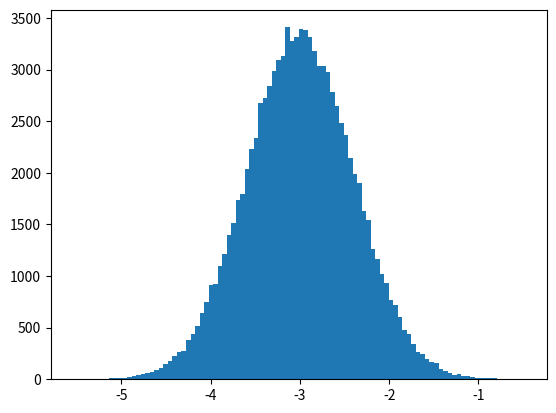

The matplotlib source for this figure: (Note: this script raises an exception after producing the figure.)
import numpy as np
import matplotlib.pyplot as plt

mu = 0
sigma = 10
N = 10E4.as_integer_ratio()
numberOfBins = 100

count4, bins4, ignored = plt.hist(np.random.normal(-3, 0.6, N), numberOfBins, normed=True)
count3, bins3, ignored = plt.hist(np.random.normal(4, 1, N), numberOfBins, normed=True)
count2, bins2, ignored = plt.hist(np.random.normal(0, 3, N), numberOfBins, normed=True)
count1, bins1, ignored = plt.hist(np.random.normal(0, 1, N), numberOfBins, normed=True)

plt.show()
plt.clf()
plt.cla()
plt.close()
